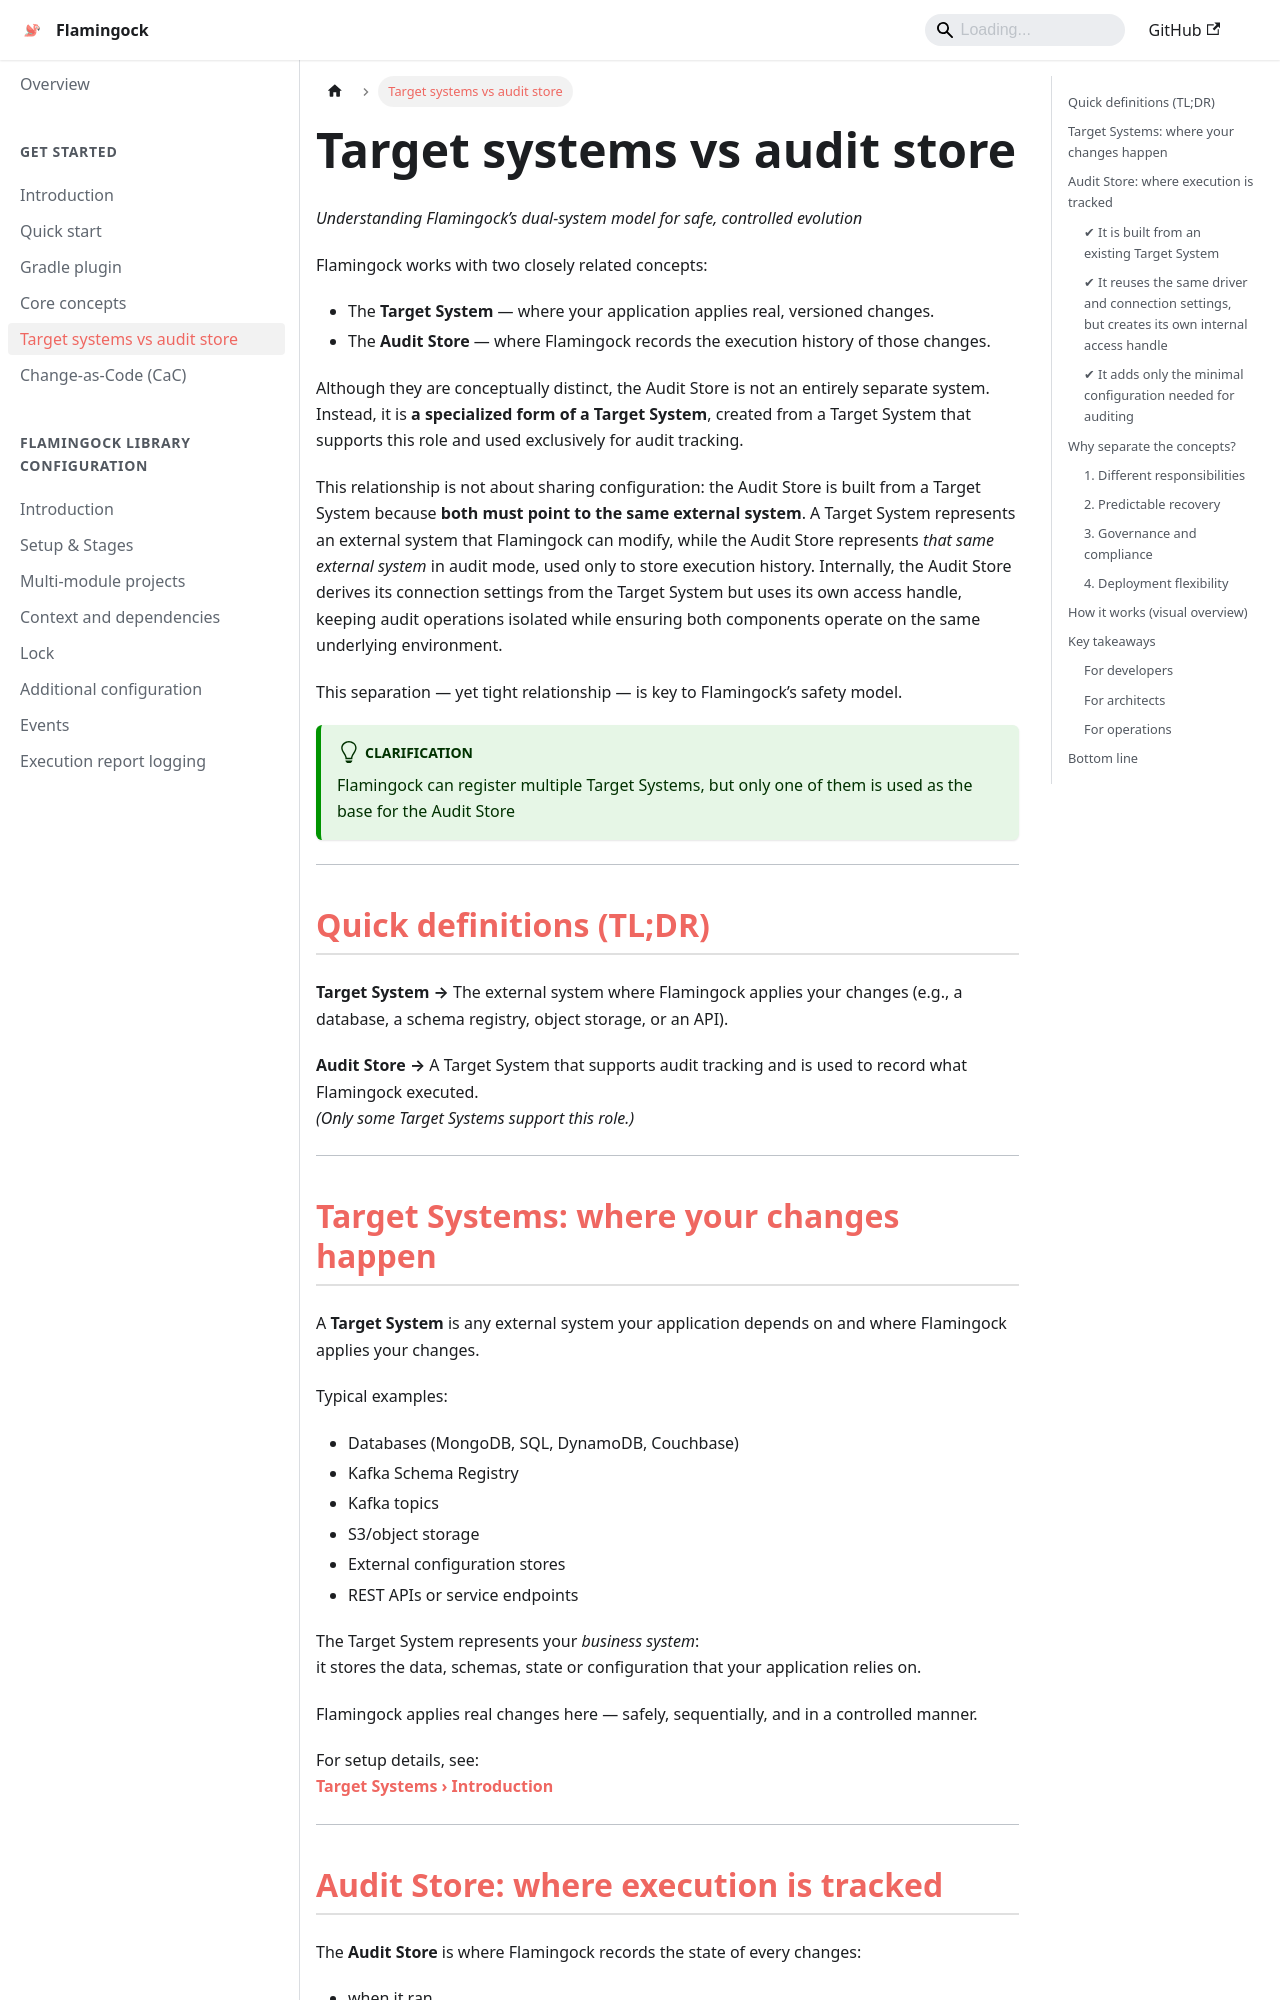

repository: flamingock/flamingock.github.io · page: get-started/audit-store-vs-target-system.html · generator: docusaurus

---
title: Target systems vs audit store
sidebar_position: 40
---

# Target systems vs audit store
*Understanding Flamingock’s dual-system model for safe, controlled evolution*

Flamingock works with two closely related concepts:

- The **Target System** — where your application applies real, versioned changes.
- The **Audit Store** — where Flamingock records the execution history of those changes.

Although they are conceptually distinct, the Audit Store is not an entirely separate system.  
Instead, it is **a specialized form of a Target System**, created from a Target System that supports this role and used exclusively for audit tracking.

This relationship is not about sharing configuration: the Audit Store is built from a Target System because **both must point to the same external system**. A Target System represents an external system that Flamingock can modify, while the Audit Store represents *that same external system* in audit mode, used only to store execution history. Internally, the Audit Store derives its connection settings from the Target System but uses its own access handle, keeping audit operations isolated while ensuring both components operate on the same underlying environment.

This separation — yet tight relationship — is key to Flamingock’s safety model.

:::tip Clarification
Flamingock can register multiple Target Systems, but only one of them is used as the base for the Audit Store
:::


---

## Quick definitions (TL;DR)

**Target System →**  The external system where Flamingock applies your changes (e.g., a database, a schema registry, object storage, or an API).

**Audit Store →**  A Target System that supports audit tracking and is used to record what Flamingock executed.  
*(Only some Target Systems support this role.)*

---

## Target Systems: where your changes happen

A **Target System** is any external system your application depends on and where Flamingock applies your changes.

Typical examples:

- Databases (MongoDB, SQL, DynamoDB, Couchbase)
- Kafka Schema Registry
- Kafka topics
- S3/object storage
- External configuration stores
- REST APIs or service endpoints

The Target System represents your *business system*:  
it stores the data, schemas, state or configuration that your application relies on.

Flamingock applies real changes here — safely, sequentially, and in a controlled manner.

For setup details, see:  
**[Target Systems › Introduction](../target-systems/introduction.md)**

---
